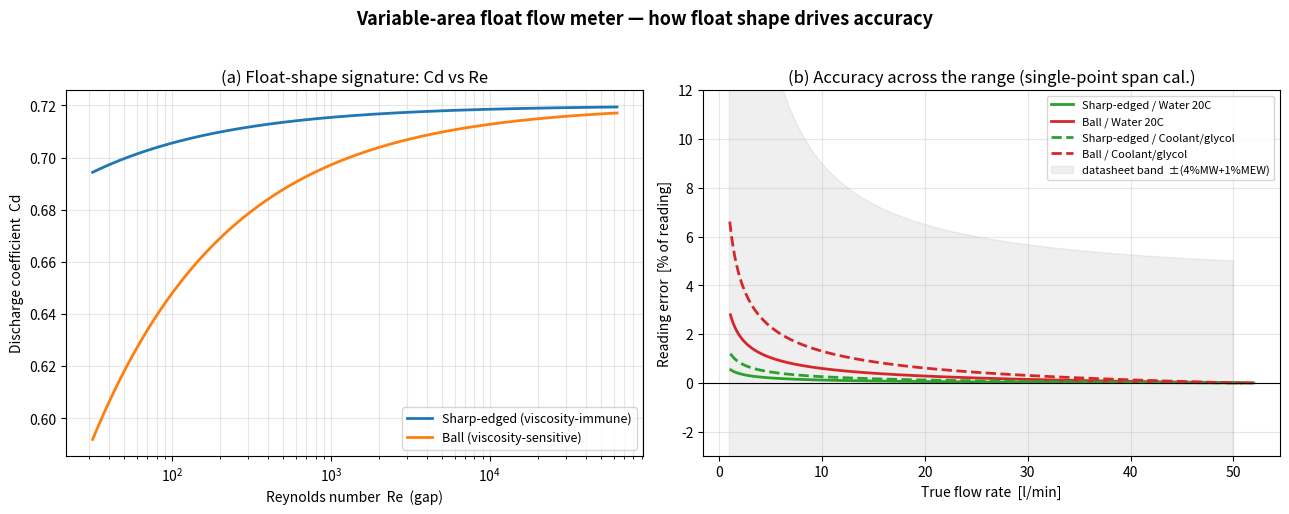

The script that saved this image: (Note: this script raises an exception after producing the figure.)
"""
Variable-area (spring-loaded piston / float) flow-meter accuracy simulation.

Models an ifm-SBZ224-style "mechatronic" flow meter: a spring-loaded float (piston)
sits in a tapered bore. Flow lifts the float against a spring; a magnet in the float
reports its position, which is converted to flow rate.

The simulation answers: how does the FLOAT SHAPE affect measurement accuracy across
the 1...50 l/min range and for different fluids (water vs. coolant/glycol)?

Physics
-------
Force balance on the float (vertical, buoyancy-corrected gravity folded into the spring
preload):
        dP * A_f = F0 + k*h                       (1)
    => dP(h)     = (F0 + k*h) / A_f

Flow through the annular metering gap (orifice / Bernoulli):
        Q = Cd(Re) * A_a(h) * sqrt(2*dP(h)/rho)   (2)

with
    A_a(h)  annular area between float edge (dia. Df) and the tapered bore,
    gap(h)  = g0 + a*h           (radial gap grows linearly as the float rises),
    Re      = rho * v * Dh / mu  (gap Reynolds number, v = Q/A_a, Dh = 2*gap).

The discharge coefficient Cd depends on Reynolds number, and HOW MUCH it depends on Re
is set by the float's shape:
        Cd(Re) = Cd_inf * (1 - beta / sqrt(Re))
    * sharp-edged "viscosity-immune" float -> small beta -> Cd nearly constant
    * rounded "ball" float                 -> large beta -> Cd droops at low Re

Calibration model
-----------------
Real SB meters expose a single "calibration coefficient" (校准系数). We model that as a
single-point SPAN calibration: the electronics assume a CONSTANT Cd, chosen so the meter
reads exactly right at full scale for the calibration fluid. Any change of Cd away from
that value (because Re changes along the range, or the fluid viscosity changes) shows up
directly as reading error. That residual is exactly what the float shape controls.
"""

import numpy as np
import matplotlib
matplotlib.use("Agg")
import matplotlib.pyplot as plt

# --------------------------------------------------------------------------------------
# 1. FLOAT / METER GEOMETRY  (the "design")
# --------------------------------------------------------------------------------------
Df      = 12.0e-3          # float metering-edge diameter            [m]
H       = 20.0e-3          # float travel (stroke), h in [0, H]       [m]
g0      = 0.20e-3          # radial gap at h=0 (zero-flow seat lift)  [m]
gap_fs  = 3.20e-3          # radial gap at full stroke                [m]
a       = (gap_fs - g0) / H                                          # taper slope [-]

A_f     = np.pi / 4.0 * Df**2          # float reference (pressure) area [m^2]

# Spring (linear) expressed via the pressure drop it sustains at the two stroke ends.
dP0     = 5.0e3           # dP at h=0     [Pa]   (preload)
dP_fs   = 31.0e3          # dP at h=H     [Pa]
F0      = A_f * dP0                      # spring preload force  [N]
k       = A_f * (dP_fs - dP0) / H        # spring rate           [N/m]


def gap(h):                              # radial gap [m]
    return g0 + a * h


def A_annulus(h):                        # exact annular flow area [m^2]
    Dbore = Df + 2.0 * gap(h)
    return np.pi / 4.0 * (Dbore**2 - Df**2)


def dP(h):                               # pressure drop from spring force balance [Pa]
    return (F0 + k * h) / A_f


# --------------------------------------------------------------------------------------
# 2. FLOAT-SHAPE DISCHARGE-COEFFICIENT MODELS  Cd(Re)
# --------------------------------------------------------------------------------------
Cd_inf = 0.72
SHAPES = {
    "Sharp-edged (viscosity-immune)": 0.20,   # beta  -> flat Cd
    "Ball (viscosity-sensitive)":     1.00,   # beta  -> Cd droops at low Re
}


def Cd(Re, beta):
    Re = np.maximum(Re, 20.0)            # keep model in its valid laminar-ish window
    return np.clip(Cd_inf * (1.0 - beta / np.sqrt(Re)), 0.30, Cd_inf)


# --------------------------------------------------------------------------------------
# 3. FLUIDS  (rho [kg/m^3], mu [Pa.s])
# --------------------------------------------------------------------------------------
FLUIDS = {
    "Water 20C":        dict(rho=998.0,  mu=1.00e-3),
    "Coolant/glycol":   dict(rho=1040.0, mu=5.00e-3),   # ~30% glycol mix, warm
    "Glycol cold(0C)":  dict(rho=1080.0, mu=1.50e-2),   # ~50% glycol, cold-start (table only)
}


# --------------------------------------------------------------------------------------
# 4. SOLVE true flow Q(h) for a fluid+shape (Cd <-> Q are coupled via Re; fixed point)
# --------------------------------------------------------------------------------------
def true_flow(h, rho, mu, beta):
    Aa  = A_annulus(h)
    K   = Aa * np.sqrt(2.0 * dP(h) / rho)        # Q = Cd * K
    c   = 2.0 * rho * gap(h) / (mu * Aa)         # Re = c * Q
    Q   = 0.7 * K                                 # initial guess
    for _ in range(60):
        Q = Cd(c * Q, beta) * K
    Re  = c * Q
    return Q, Re


M3S_TO_LPM = 60.0 * 1000.0                        # m^3/s -> l/min


def simulate(rho, mu, beta):
    """Return (flow_lpm, Re, Cd_true, error_pct) sampled along the stroke."""
    h    = np.linspace(1e-4, H, 600)              # avoid exactly h=0
    Q, Re = true_flow(h, rho, mu, beta)
    Cdt  = Cd(Re, beta)
    # single-point SPAN calibration: assume constant Cd = Cd at full stroke for THIS fluid
    Cd_cal = Cdt[-1]
    # meter reports Q_ind(h) = Cd_cal * K(h) (density known); error vs true at same h
    err  = (Cd_cal / Cdt - 1.0) * 100.0           # % of reading
    return Q * M3S_TO_LPM, Re, Cdt, err


# --------------------------------------------------------------------------------------
# 5. RUN + REPORT
# --------------------------------------------------------------------------------------
def lin_interp(xq, x, y):
    order = np.argsort(x)
    return np.interp(xq, x[order], y[order])


NOMINAL = np.array([1, 2, 3, 5, 7, 10, 15, 20, 30, 40, 50], dtype=float)

print("=" * 78)
print("VARIABLE-AREA FLOW METER  (spring-loaded float)  -- design summary")
print("=" * 78)
print(f"  Float edge diameter Df     : {Df*1e3:6.2f} mm")
print(f"  Stroke (travel) H          : {H*1e3:6.2f} mm")
print(f"  Radial gap  g0 -> gap_fs   : {g0*1e3:5.2f} -> {gap_fs*1e3:.2f} mm  (taper a={a:.3f})")
print(f"  Spring: preload F0={F0:.3f} N , rate k={k:.1f} N/m")
print(f"  Pressure drop dP: {dP0/1e3:.1f} -> {dP_fs/1e3:.1f} kPa over the stroke")
# verify the geometry actually spans ~1..50 l/min on water
qg, _ = true_flow(np.array([1e-4, H]), 998.0, 1.0e-3, 0.20)
print(f"  -> water flow span         : {qg[0]*M3S_TO_LPM:5.2f} ... {qg[1]*M3S_TO_LPM:5.1f} l/min")

for fluid, p in FLUIDS.items():
    print("\n" + "-" * 78)
    print(f"FLUID: {fluid}   (rho={p['rho']} kg/m3, mu={p['mu']*1e3:.1f} mPa.s)")
    print("-" * 78)
    header = f"{'Q [l/min]':>10} {'Re':>8} |"
    for s in SHAPES:
        header += f" {s.split()[0]+' Cd':>16} {'err%':>7} |"
    print(header)
    data = {s: simulate(p["rho"], p["mu"], SHAPES[s]) for s in SHAPES}
    for q in NOMINAL:
        row = f"{q:10.1f}"
        # Re from the first shape (nearly shape-independent) for display
        flow0, Re0, _, _ = data[list(SHAPES)[0]]
        row += f" {lin_interp(q, flow0, Re0):8.0f} |"
        for s in SHAPES:
            flow, Re, Cdt, err = data[s]
            row += f" {lin_interp(q, flow, Cdt):16.4f} {lin_interp(q, flow, err):7.2f} |"
        print(row)

# --------------------------------------------------------------------------------------
# 6. PLOTS
# --------------------------------------------------------------------------------------
fig, (ax1, ax2) = plt.subplots(1, 2, figsize=(13, 5.2))

# (a) Cd(Re) -- the intrinsic float-shape property
Re_axis = np.logspace(1.5, 4.8, 400)
for s, beta in SHAPES.items():
    ax1.semilogx(Re_axis, Cd(Re_axis, beta), lw=2, label=s)
ax1.set_xlabel("Reynolds number  Re  (gap)")
ax1.set_ylabel("Discharge coefficient  Cd")
ax1.set_title("(a) Float-shape signature: Cd vs Re")
ax1.grid(True, which="both", alpha=0.3)
ax1.legend(fontsize=9)

# (b) accuracy vs flow, water + coolant, both shapes
styles = {"Water 20C": "-", "Coolant/glycol": "--"}
colors = {"Sharp-edged (viscosity-immune)": "tab:green",
          "Ball (viscosity-sensitive)":     "tab:red"}
for fluid in ("Water 20C", "Coolant/glycol"):
    p = FLUIDS[fluid]
    for s, beta in SHAPES.items():
        flow, Re, Cdt, err = simulate(p["rho"], p["mu"], beta)
        ax2.plot(flow, err, styles[fluid], color=colors[s], lw=2,
                 label=f"{s.split()[0]} / {fluid}")
# datasheet accuracy band: +/-(4% of reading + 1% of FS=50) -> in % of reading
qb = np.linspace(1, 50, 200)
band = 4.0 + (0.01 * 50.0) / qb * 100.0
ax2.fill_between(qb, -band, band, color="gray", alpha=0.12,
                 label="datasheet band  ±(4%MW+1%MEW)")
ax2.axhline(0, color="k", lw=0.8)
ax2.set_xlabel("True flow rate  [l/min]")
ax2.set_ylabel("Reading error  [% of reading]")
ax2.set_title("(b) Accuracy across the range (single-point span cal.)")
ax2.set_ylim(-3, 12)
ax2.grid(True, alpha=0.3)
ax2.legend(fontsize=8, ncol=1)

fig.suptitle("Variable-area float flow meter — how float shape drives accuracy",
             fontsize=13, fontweight="bold")
fig.tight_layout(rect=[0, 0, 1, 0.96])
out = __file__.rsplit("/", 1)[0] + "/float_flowmeter_accuracy.png"
fig.savefig(out, dpi=130)
print(f"\nSaved plot -> {out}")
